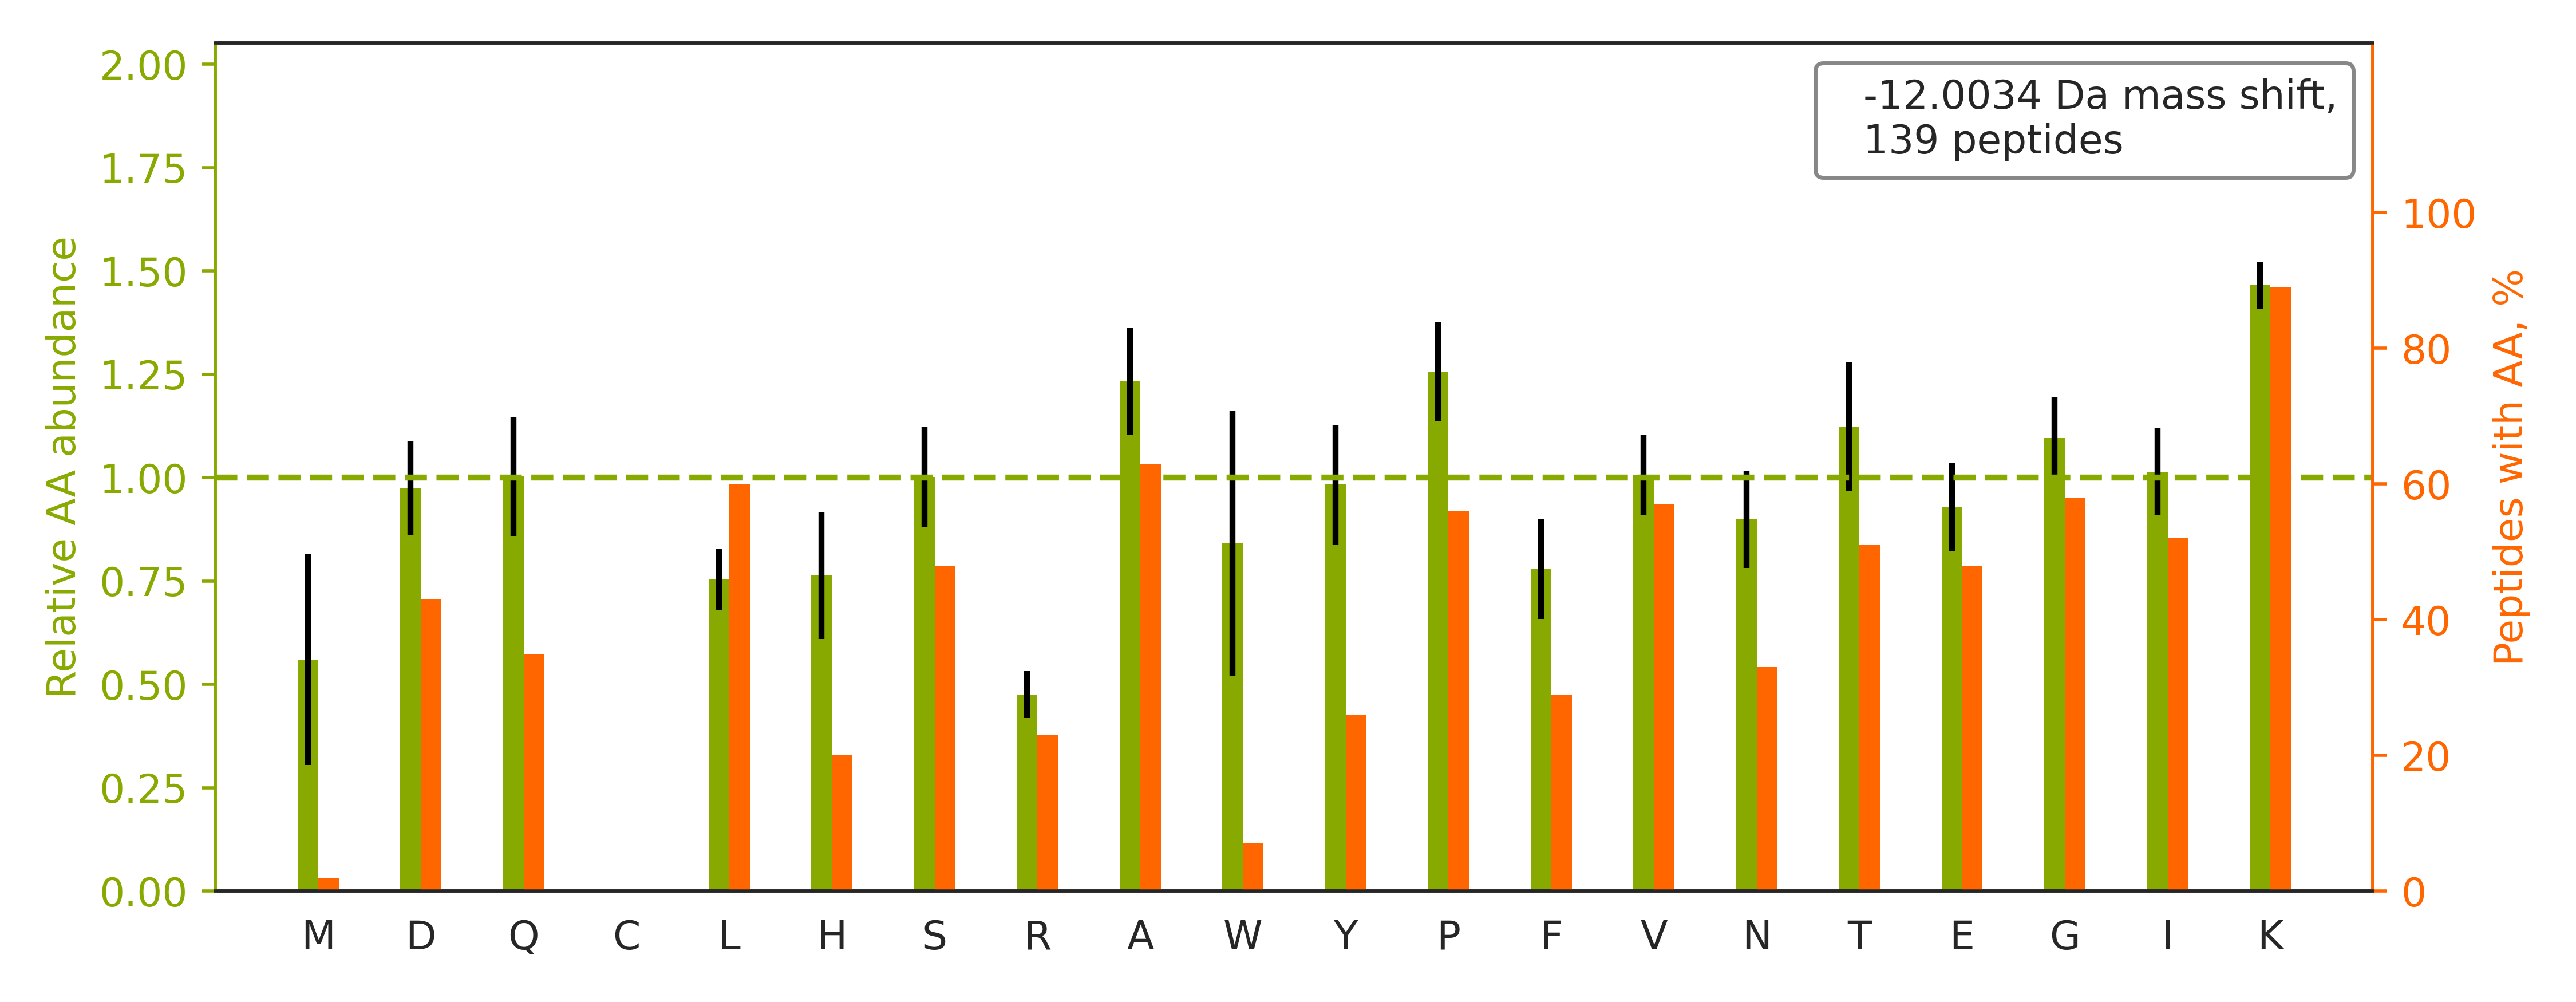

Values plotted in this chart, from the file beside it:
top isoform	localization score	spectrum
K.{+4}GEAAAERPGEAAVASSPSK.A		140718_Yoshiki_HEK_T2KO_TCL_VVA050614_2h…
R.{+4}ASGNYATVISHNPETK.K		140718_Yoshiki_HEK_T2KO_TCL_VVA050614_2h…
K.{+4}GDGPVQGIINFEQK.E		140718_Yoshiki_HEK_T2KO_TCL_VVA050614_2h…
K.{+4}IK{+4}GEHPGLSIGDVAK.K		140718_Yoshiki_HEK_T2KO_TCL_VVA050614_2h…
R.{+4}EATNPPVIQEEKPK{+4}.K		140718_Yoshiki_HEK_T2KO_TCL_VVA050614_2h…
R.{+4}GIYAYGFEKPSAIQQR.A		140718_Yoshiki_HEK_T2KO_TCL_VVA050614_2h…
K.{+4}SADTLWGIQK.E		140718_Yoshiki_HEK_T2KO_TCL_VVA050614_2h…
R.{+4}NIIHGSDSVESAEK.E		140718_Yoshiki_HEK_T2KO_TCL_VVA050614_2h…
K.{+4}IFVGGLSPDTPEEK.I		140718_Yoshiki_HEK_T2KO_TCL_VVA050614_2h…
-.PYQYPALTPEQK{+4}.K		140718_Yoshiki_HEK_T2KO_TCL_VVA050614_2h…
K.{+4}VVLAYEPVWAIGTGK.T		140718_Yoshiki_HEK_T2KO_TCL_VVA050614_2h…
K.{+4}ADLINNLGTIAK.S		140718_Yoshiki_HEK_T2KO_TCL_VVA050614_2h…
K.{+4}SEHPGLSIGDTAK.K		140718_Yoshiki_HEK_T2KO_TCL_VVA050614_2h…
K.{+4}AQAAAPASVPAQAPK.R		140718_Yoshiki_HEK_T2KO_TCL_VVA050614_2h…
R.{+4}SSFYVNGLTLGGQK.C		140718_Yoshiki_HEK_T2KO_TCL_VVA050614_2h…
R.{+4}GFPTIYFSPANK.K		140718_Yoshiki_HEK_T2KO_TCL_VVA050614_2h…
K.{+4}QVHPDTGISSK.A		140718_Yoshiki_HEK_T2KO_TCL_VVA050614_2h…
R.{+4}GTGIVSAPVPK.K		140718_Yoshiki_HEK_T2KO_TCL_VVA050614_2h…
K.{+4}SADTLWDIQK.D		140718_Yoshiki_HEK_T2KO_TCL_VVA050614_2h…
K.{+4}NIEDVIAQGIGK.L		140718_Yoshiki_HEK_T2KO_TCL_VVA050614_2h…
K.{+4}DSPSVWAAVPGK.T		140718_Yoshiki_HEK_T2KO_TCL_VVA050614_2h…
-.PMFIVNTNVPR.A		140718_Yoshiki_HEK_T2KO_TCL_VVA050614_2h…
K.{+4}STTTGHLIYK.C		140718_Yoshiki_HEK_T2KO_TCL_VVA050614_2h…
K.{+4}YSQVLANGLDNK.L		140718_Yoshiki_HEK_T2KO_TCL_VVA050614_2h…
K.{+4}TATPQQAQEVHEK.L		140718_Yoshiki_HEK_T2KO_TCL_VVA050614_2h…
R.{+4}FDASFFGVHPK.Q		140718_Yoshiki_HEK_T2KO_TCL_VVA050614_2h…
K.{+4}LK{+4}DDEVAQLK.K		140718_Yoshiki_HEK_T2KO_TCL_VVA050614_2h…
K.{+4}NLQYYDISAK.S		140718_Yoshiki_HEK_T2KO_TCL_VVA050614_2h…
R.{+4}GALQNIIPASTGAAK.A		140718_Yoshiki_HEK_T2KO_TCL_VVA050614_2h…
R.{+4}NFSDNQLQEGK.N		140718_Yoshiki_HEK_T2KO_TCL_VVA050614_2h…
R.{+4}AAPGAEFAPNKR.R		140718_Yoshiki_HEK_T2KO_TCL_VVA050614_2h…
R.DNIQGITK{+4}PAIR.R		140718_Yoshiki_HEK_T2KO_TCL_VVA050614_2h…
R.{+4}TIAQDYGVLK.A		140718_Yoshiki_HEK_T2KO_TCL_VVA050614_2h…
K.{+4}NLQEAEEWYK.S		140718_Yoshiki_HEK_T2KO_TCL_VVA050614_2h…
K.{+4}NFGIGQDIQPK.R		140718_Yoshiki_HEK_T2KO_TCL_VVA050614_2h…
R.{+4}FVNVVPTFGK.K		140718_Yoshiki_HEK_T2KO_TCL_VVA050614_2h…
K.{+4}LIAPVAEEEATVPNNK.I		140718_Yoshiki_HEK_T2KO_TCL_VVA050614_2h…
K.{+4}AGNFYVPAEPK.L		140718_Yoshiki_HEK_T2KO_TCL_VVA050614_2h…
K.{+4}TVGVEPAADGK.G		140718_Yoshiki_HEK_T2KO_TCL_VVA050614_2h…
R.{+4}INVYYNEATGGK.Y		140718_Yoshiki_HEK_T2KO_TCL_VVA050614_2h…
R.{+4}ISVYYNEATGGK.Y		140718_Yoshiki_HEK_T2KO_TCL_VVA050614_2h…
R.{+4}TLSDYNIQK.E		140718_Yoshiki_HEK_T2KO_TCL_VVA050614_2h…
R.{+4}EDSQRPGAHLTVK.K		140718_Yoshiki_HEK_T2KO_TCL_VVA050614_2h…
R.{+4}QLFHPEQLITGK.E		140718_Yoshiki_HEK_T2KO_TCL_VVA050614_2h…
R.LHFFMPGFAPLTSR.G		140718_Yoshiki_HEK_T2KO_TCL_VVA050614_2h…
R.{+4}QVDQLTNDK.A		140718_Yoshiki_HEK_T2KO_TCL_VVA050614_2h…
K.{+4}DSYVGDEAQSKR.G		140718_Yoshiki_HEK_T2KO_TCL_VVA050614_2h…
R.{+4}NIIHGSDSVK.S		140718_Yoshiki_HEK_T2KO_TCL_VVA050614_2h…
K.{+4}ELHINLIPNKQDR.T		140718_Yoshiki_HEK_T2KO_TCL_VVA050614_2h…
R.{+4}EDSVK{+4}PGAHLTVK.K		140718_Yoshiki_HEK_T2KO_TCL_VVA050614_2h…
K.{+4}EITALAPSTMK.I		140718_Yoshiki_HEK_T2KO_TCL_VVA050614_2h…
R.{+4}SVFALTNGIYPHK.L		140718_Yoshiki_HEK_T2KO_TCL_VVA050614_2h…
K.{+4}TLFPLIEAK.K		140718_Yoshiki_HEK_T2KO_TCL_VVA050614_2h…
K.{+4}SESPKEPEQLR.K		140718_Yoshiki_HEK_T2KO_TCL_VVA050614_2h…
R.{+4}LVQAFQFTDK.H		140718_Yoshiki_HEK_T2KO_TCL_VVA050614_2h…
R.{+4}YISPDQLADLYK.S		140718_Yoshiki_HEK_T2KO_TCL_VVA050614_2h…
R.{+4}GTLDPVEK.A		140718_Yoshiki_HEK_T2KO_TCL_VVA050614_2h…
R.{+4}AASIFGGAKPVDTAAR.E		140718_Yoshiki_HEK_T2KO_TCL_VVA050614_2h…
K.{+4}VAASVLNPYVK.R		140718_Yoshiki_HEK_T2KO_TCL_VVA050614_2h…
R.{+4}DAVTYTEHAK.R		140718_Yoshiki_HEK_T2KO_TCL_VVA050614_2h…
... 79 more rows
